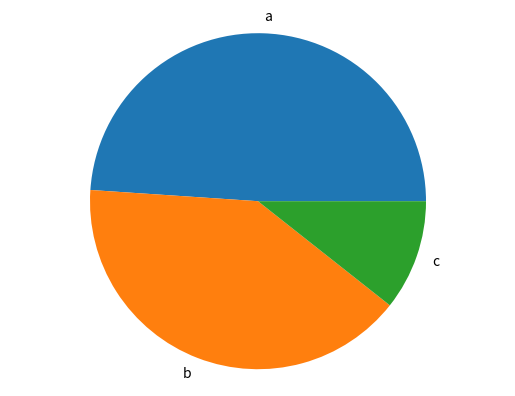

Recreate this plot in Python.
import matplotlib.pyplot as plt

'''
import matplotlib.pyplot as plt

def generate():
  labels=[ 'a', 'b', 'c']
  value=[100, 200, 300]
  
  flx, ax= plt.subplots()
  ax.bar(labels, value)
  plt.show()
if __name__== '__main__':
   generate()
'''

###para barras
def generate(name, labels, values):
  flx, ax= plt.subplots()
  ax.bar(labels, values)
  plt.savefig(f'./img/{name}.png')
  plt.close()

###para grafico de torta
def torta( labels, value):
  flx, ax= plt.subplots()
  ax.pie(value, labels=labels)#>>>>torta
  ax.axis('equal')
  plt.savefig('tor.png')
  plt.close()
  
  
if __name__== '__main__':
  labels=[ 'a', 'b', 'c']
  value=[230, 190, 50]
  #generate(labels, value)
  torta(labels, value)
